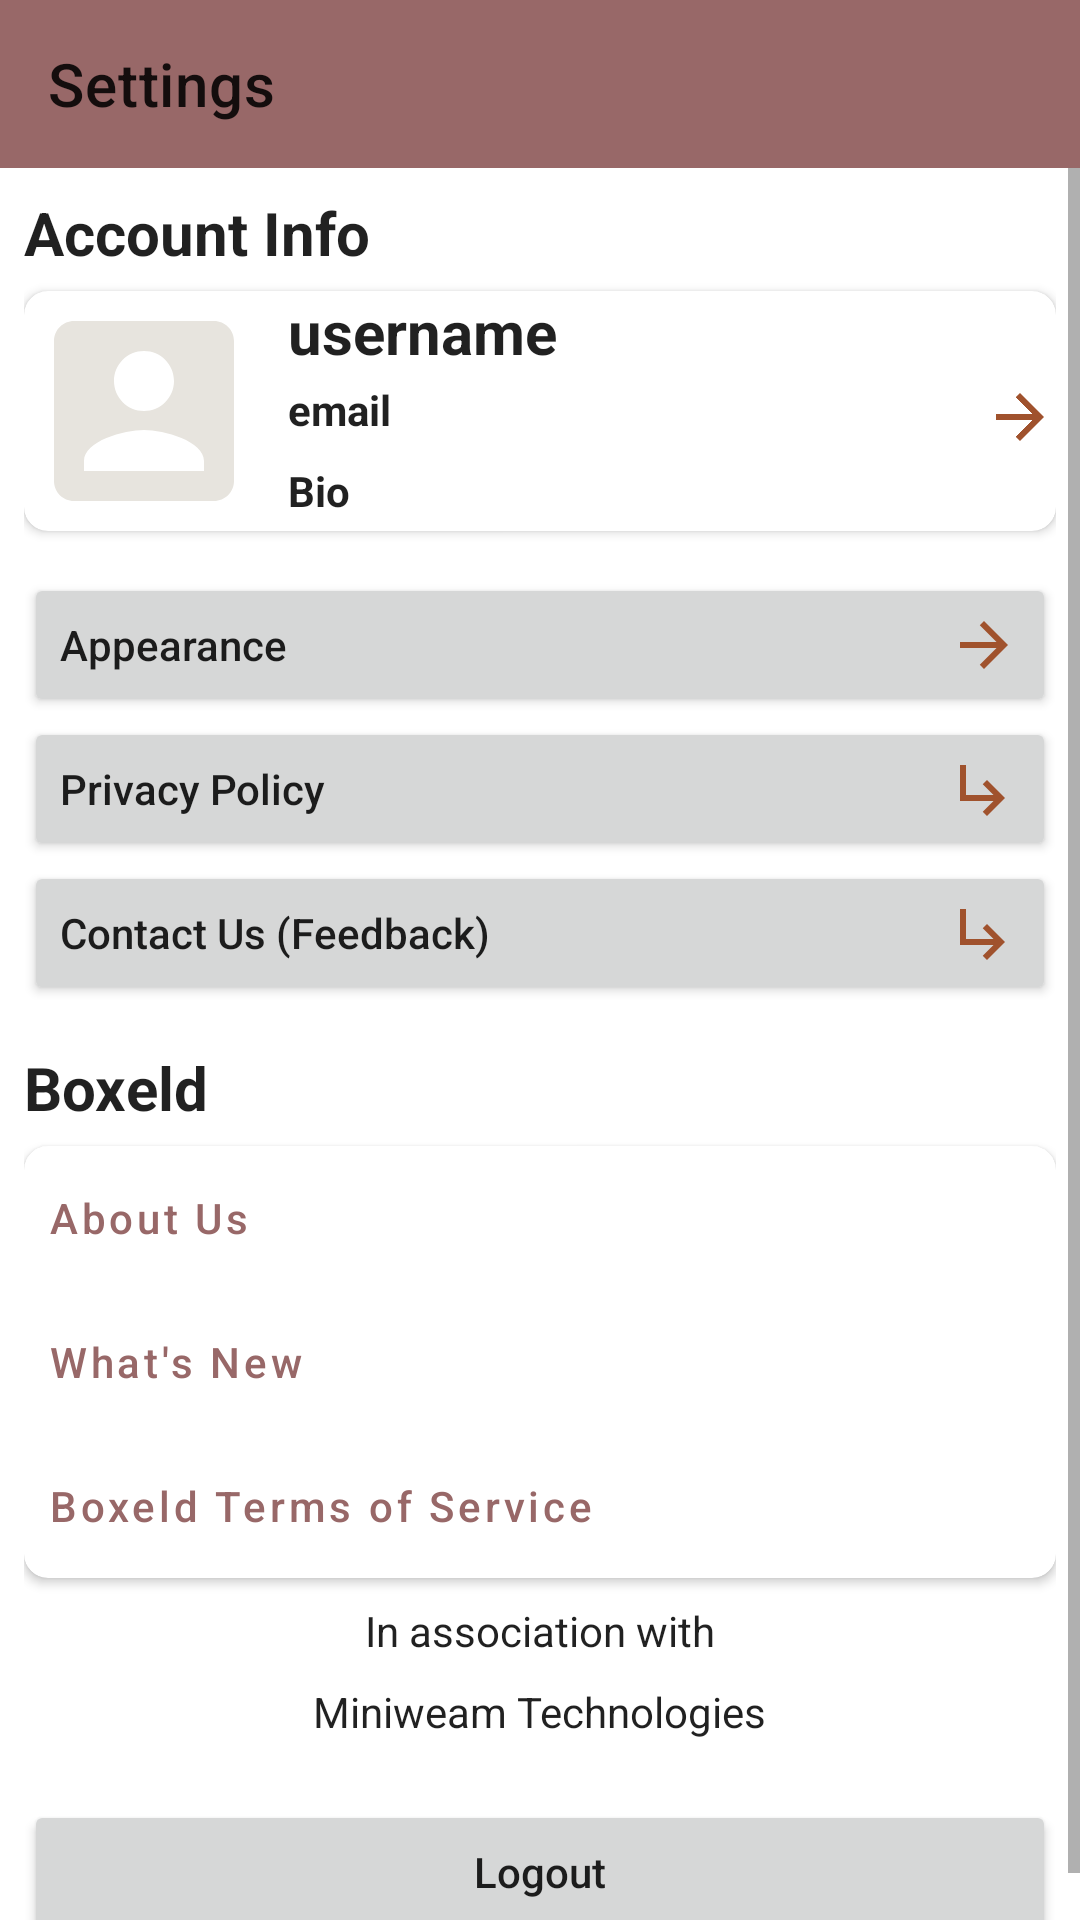

Layout XML and referenced resources for this Android screen:
<!-- AndroidManifest.xml: application theme Theme.Boxeld -->
<!-- res/layout/activity_settings.xml -->
<?xml version="1.0" encoding="utf-8"?>
<LinearLayout xmlns:android="http://schemas.android.com/apk/res/android"
    xmlns:app="http://schemas.android.com/apk/res-auto"
    xmlns:tools="http://schemas.android.com/tools"
    android:layout_width="match_parent"
    android:layout_height="match_parent"
    android:orientation="vertical"
    tools:context=".SettingsActivity">

    <androidx.appcompat.widget.Toolbar
        android:id="@+id/toolbar4"
        android:layout_width="match_parent"
        android:layout_height="wrap_content"
        android:background="?attr/colorPrimary"
        android:minHeight="?attr/actionBarSize"
        android:theme="?attr/actionBarTheme"
        app:title="@string/action_settings" />

    <ScrollView
        android:layout_width="match_parent"
        android:layout_height="match_parent">

        <LinearLayout
            android:layout_width="match_parent"
            android:layout_height="wrap_content"
            android:orientation="vertical"
            android:padding="8dp">

            <TextView
                android:layout_width="wrap_content"
                android:layout_height="wrap_content"
                android:layout_gravity="start"
                android:text="@string/account_info_tv"
                android:textAppearance="@style/TextAppearance.AppCompat.Large"
                android:textSize="20sp"
                android:textStyle="bold" />

            <androidx.cardview.widget.CardView
                android:id="@+id/account_info_cardView"
                android:layout_width="match_parent"
                android:layout_height="wrap_content"
                android:layout_marginTop="6dp"
                app:cardCornerRadius="8dp">

                <LinearLayout
                    android:layout_width="match_parent"
                    android:layout_height="wrap_content"
                    android:orientation="horizontal">

                    <ImageView
                        android:layout_width="80dp"
                        android:layout_height="80dp"
                        android:contentDescription="@string/account_profile_picture_iv"
                        android:src="@drawable/ic_account_box" />

                    <LinearLayout
                        android:layout_width="match_parent"
                        android:layout_height="match_parent"
                        android:layout_marginStart="8dp"
                        android:orientation="vertical">

                        <TextView
                            android:layout_width="wrap_content"
                            android:layout_height="wrap_content"
                            android:layout_gravity="start"
                            android:text="@string/register_hint2_til"
                            android:textAppearance="@style/TextAppearance.AppCompat"
                            android:textSize="20sp"
                            android:textStyle="bold" />

                        <TextView
                            android:layout_width="match_parent"
                            android:layout_height="wrap_content"
                            android:layout_gravity="start"
                            android:layout_marginTop="3dp"
                            android:text="@string/register_hint1_til"
                            android:textAppearance="@style/TextAppearance.AppCompat"
                            android:textStyle="bold"
                            app:drawableEndCompat="@drawable/ic_arrow_forward" />

                        <TextView
                            android:layout_width="wrap_content"
                            android:layout_height="wrap_content"
                            android:layout_gravity="start"
                            android:layout_marginTop="3dp"
                            android:text="@string/bio_tv"
                            android:textAppearance="@style/TextAppearance.AppCompat"
                            android:textStyle="bold" />

                    </LinearLayout>

                </LinearLayout>

            </androidx.cardview.widget.CardView>

            <LinearLayout
                android:layout_width="match_parent"
                android:layout_height="match_parent"
                android:layout_marginTop="14dp"
                android:orientation="vertical">

              

                <Button
                    android:id="@+id/appearance_btn"
                    android:layout_width="match_parent"
                    android:layout_height="match_parent"
                    android:drawableEnd="@drawable/ic_arrow_forward"
                    android:gravity="start|center"
                    android:text="@string/appearance_btn"
                    android:textAllCaps="false" />

                <Button
                    android:id="@+id/privacy_policy_btn"
                    android:layout_width="match_parent"
                    android:layout_height="match_parent"
                    android:drawableEnd="@drawable/ic_subdirectory_arrow_right"
                    android:gravity="start|center"
                    android:text="@string/privacy_policy_btn"
                    android:textAllCaps="false" />


                <Button
                    android:id="@+id/contact_us_btn"
                    android:layout_width="match_parent"
                    android:layout_height="match_parent"
                    android:drawableEnd="@drawable/ic_subdirectory_arrow_right"
                    android:gravity="start|center"
                    android:text="Contact Us (Feedback)"
                    android:textAllCaps="false" />

            </LinearLayout>

            <TextView
                android:layout_width="wrap_content"
                android:layout_height="wrap_content"
                android:layout_gravity="start"
                android:layout_marginTop="14dp"
                android:text="@string/app_name"
                android:textAppearance="@style/TextAppearance.AppCompat.Large"
                android:textSize="20sp"
                android:textStyle="bold" />

            <androidx.cardview.widget.CardView
                android:layout_width="match_parent"
                android:layout_height="wrap_content"
                android:layout_marginTop="6dp"
                app:cardCornerRadius="8dp">

                <LinearLayout
                    android:layout_width="match_parent"
                    android:layout_height="wrap_content"
                    android:orientation="vertical">

                    <Button
                        android:id="@+id/about_us_btn"
                        style="?android:attr/buttonBarButtonStyle"
                        android:layout_width="match_parent"
                        android:layout_height="match_parent"
                        android:gravity="start|center"
                        android:text="@string/about_us_btn"
                        android:textAllCaps="false" />

                    <Button
                        android:id="@+id/what_new_btn"
                        style="?android:attr/buttonBarButtonStyle"
                        android:layout_width="match_parent"
                        android:layout_height="match_parent"
                        android:gravity="start|center"
                        android:text="@string/what_new_btn"
                        android:textAllCaps="false" />

                    <Button
                        android:id="@+id/terms_of_service_btn"
                        style="?android:attr/buttonBarButtonStyle"
                        android:layout_width="match_parent"
                        android:layout_height="match_parent"
                        android:gravity="start|center"
                        android:text="@string/terms_of_service_btn"
                        android:textAllCaps="false" />

                </LinearLayout>

            </androidx.cardview.widget.CardView>

            <TextView
                android:id="@+id/text"
                android:layout_width="wrap_content"
                android:layout_height="wrap_content"
                android:layout_gravity="center"
                android:layout_marginTop="8dp"
                android:text="@string/in_association_with_tv"
                android:textAppearance="@style/TextAppearance.AppCompat" />

            <TextView
                android:layout_width="wrap_content"
                android:layout_height="wrap_content"
                android:layout_gravity="center"
                android:layout_marginTop="8dp"
                android:text="@string/parent_company_name"
                android:textAppearance="@style/TextAppearance.AppCompat" />

            <Button
                android:id="@+id/logout_btn"
                android:layout_width="match_parent"
                android:layout_height="wrap_content"
                android:layout_marginTop="20dp"
                android:text="@string/logout_btn"
                android:textAllCaps="false" />

        </LinearLayout>

    </ScrollView>

</LinearLayout>
<!-- resources referenced by this layout -->
<resources>
  <!-- drawable ic_account_box (drawable) -->
  <vector android:height="24dp" android:tint="#E7E4DE"
      android:viewportHeight="24" android:viewportWidth="24"
      android:width="24dp" xmlns:android="http://schemas.android.com/apk/res/android">
      <path android:fillColor="@android:color/white" android:pathData="M3,5v14c0,1.1 0.89,2 2,2h14c1.1,0 2,-0.9 2,-2L21,5c0,-1.1 -0.9,-2 -2,-2L5,3c-1.11,0 -2,0.9 -2,2zM15,9c0,1.66 -1.34,3 -3,3s-3,-1.34 -3,-3 1.34,-3 3,-3 3,1.34 3,3zM6,17c0,-2 4,-3.1 6,-3.1s6,1.1 6,3.1v1L6,18v-1z"/>
  </vector>
  <!-- drawable ic_arrow_forward (drawable) -->
  <vector android:autoMirrored="true" android:height="24dp"
      android:tint="#A0522D" android:viewportHeight="24"
      android:viewportWidth="24" android:width="24dp" xmlns:android="http://schemas.android.com/apk/res/android">
      <path android:fillColor="@android:color/white" android:pathData="M12,4l-1.41,1.41L16.17,11H4v2h12.17l-5.58,5.59L12,20l8,-8z"/>
  </vector>
  <!-- drawable ic_subdirectory_arrow_right (drawable) -->
  <vector android:height="24dp" android:tint="#A0522D"
      android:viewportHeight="24" android:viewportWidth="24"
      android:width="24dp" xmlns:android="http://schemas.android.com/apk/res/android">
      <path android:fillColor="@android:color/white" android:pathData="M19,15l-6,6 -1.42,-1.42L15.17,16H4V4h2v10h9.17l-3.59,-3.58L13,9l6,6z"/>
  </vector>
  <string name="about_us_btn">About Us</string>
  <string name="account_info_tv">Account Info</string>
  <string name="account_profile_picture_iv">Account profile picture</string>
  <string name="action_notifications">Notifications</string>
  <string name="action_settings">Settings</string>
  <string name="app_name">Boxeld</string>
  <string name="appearance_btn">Appearance</string>
  <string name="bio_tv">Bio</string>
  <string name="in_association_with_tv">In association with</string>
  <string name="logout_btn">Logout</string>
  <string name="parent_company_name">Miniweam Technologies</string>
  <string name="privacy_policy_btn">Privacy Policy</string>
  <string name="register_hint1_til">email</string>
  <string name="register_hint2_til">username</string>
  <string name="terms_of_service_btn">Boxeld Terms of Service</string>
  <string name="what_new_btn">What\'s New</string>
  <style name="Theme.Boxeld" parent="Theme.MaterialComponents.DayNight.NoActionBar">
          
          <item name="colorPrimary">@color/marsala</item>
          <item name="colorPrimaryVariant">@color/sienna</item>
          <item name="colorOnPrimary">@color/white</item>
          
          <item name="colorSecondary">@color/teal_200</item>
          <item name="colorSecondaryVariant">@color/teal_700</item>
          <item name="colorOnSecondary">@color/black</item>
          
          <item name="android:statusBarColor">?attr/colorPrimaryVariant</item>
          
      </style>
  <color name="marsala">#986868</color>
  <color name="sienna">#A0522D</color>
  <color name="white">#FFFFFFFF</color>
  <color name="teal_200">#FF03DAC5</color>
  <color name="teal_700">#FF018786</color>
  <color name="black">#FF000000</color>
</resources>
